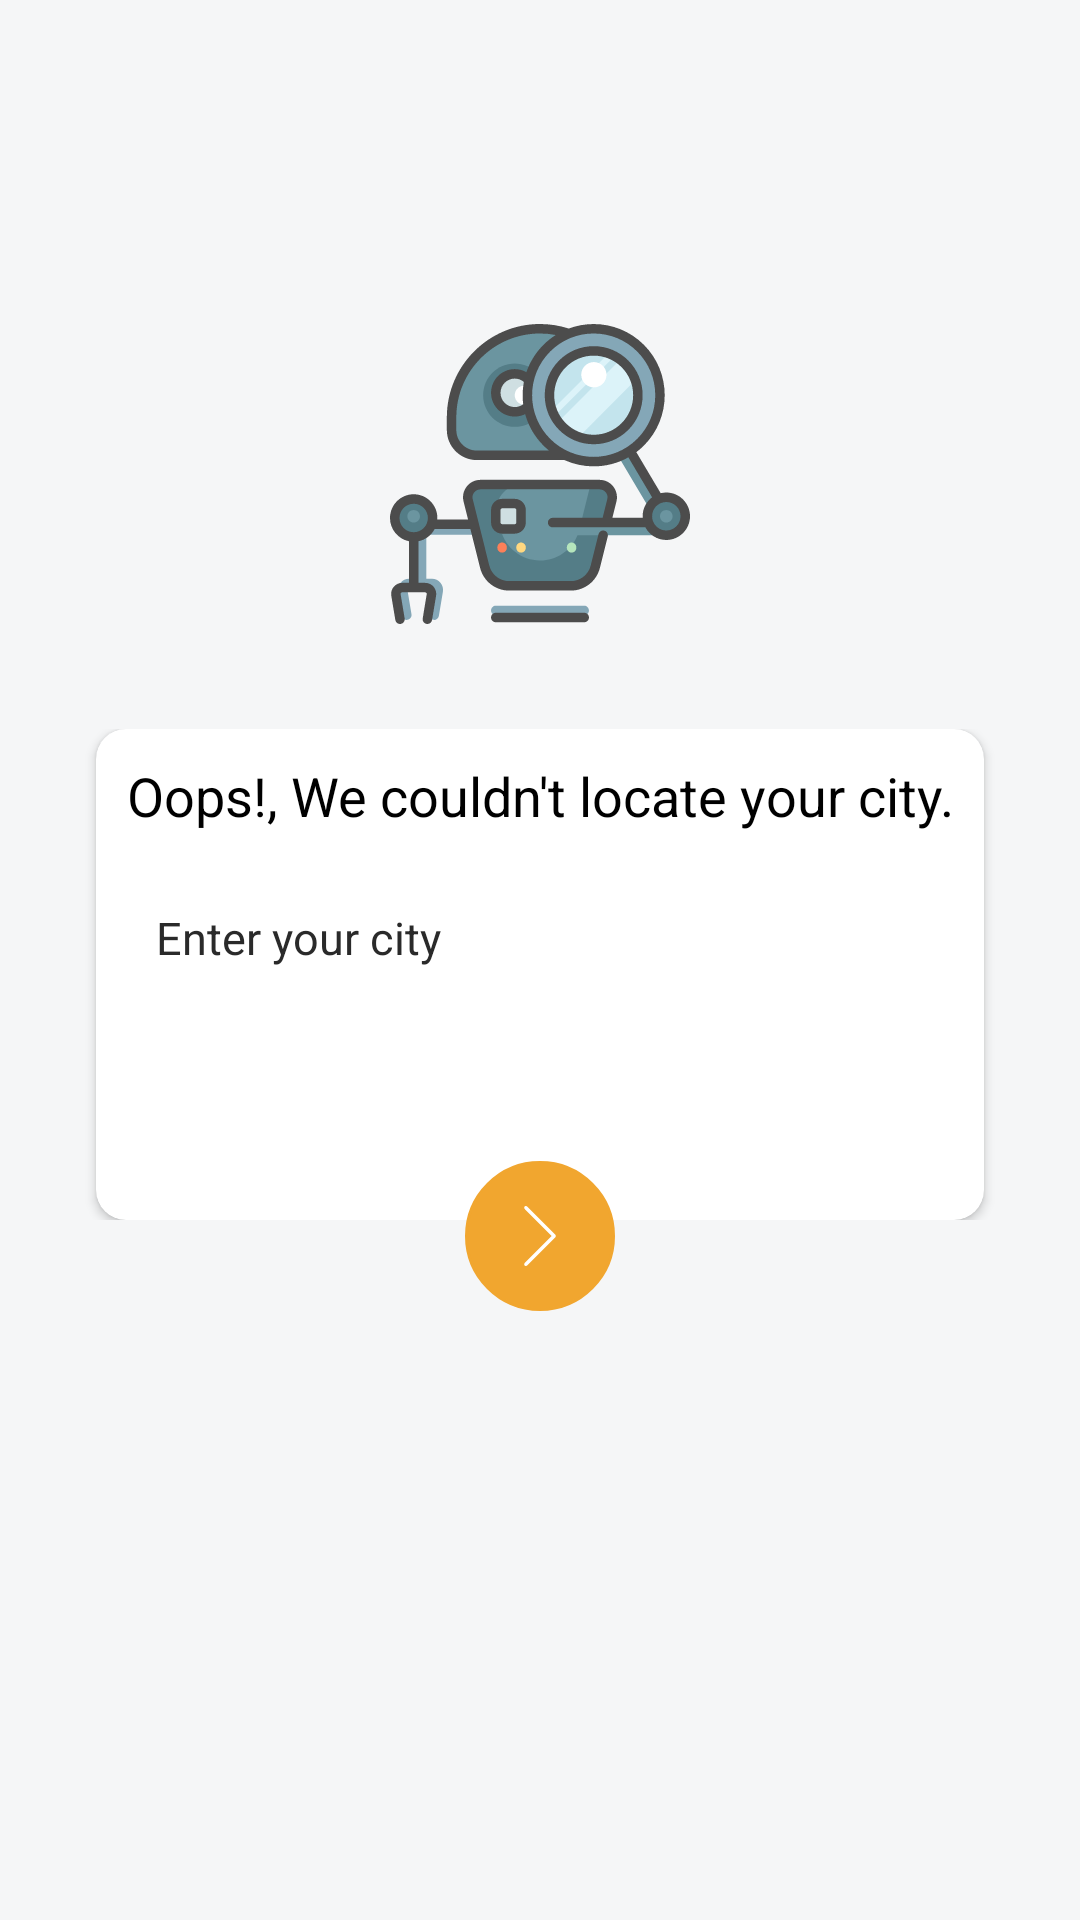

Write the Android layout XML for this screen, with the resource values it uses.
<!-- AndroidManifest.xml: activity theme Theme.AppCompat.NoActionBar -->
<!-- res/layout/activity_permission.xml -->
<?xml version="1.0" encoding="utf-8"?>
<RelativeLayout
    xmlns:android="http://schemas.android.com/apk/res/android"
    xmlns:app="http://schemas.android.com/apk/res-auto"
    xmlns:tools="http://schemas.android.com/tools"
    android:layout_width="match_parent"
    android:layout_height="match_parent"
    android:orientation="vertical"
    android:padding="@dimen/padding"
    android:id="@+id/rel_activity_permission"
    android:background="@color/background_grey"
    tools:context=".getpermission.view.PermissionActivity">

    <LinearLayout
        android:layout_width="match_parent"
        android:layout_height="wrap_content"
        android:orientation="vertical"
        android:id="@+id/ll_card"
        android:paddingTop="10dp"
        android:layout_centerInParent="true">

        <android.support.v7.widget.CardView
            android:layout_width="wrap_content"
            android:layout_height="wrap_content"
            android:orientation="vertical"
            android:layout_gravity="center_horizontal"
            app:cardBackgroundColor="@color/white"
            app:cardCornerRadius="@dimen/card_radius">

            <LinearLayout
                android:layout_width="match_parent"
                android:layout_height="match_parent"
                android:orientation="vertical"
                android:padding="@dimen/padding"
                android:layout_marginBottom="30dp">

                <TextView
                    android:layout_width="wrap_content"
                    android:layout_height="wrap_content"
                    android:text="@string/cannot_locate"
                    android:textSize="@dimen/medium_textsize"
                    android:textColor="@color/black"
                    android:gravity="center"/>

                <TextView
                    android:layout_width="wrap_content"
                    android:layout_height="wrap_content"
                    android:text="@string/enter_your_city"
                    android:textColor="@color/text_colour"
                    android:layout_marginTop="@dimen/para_margin"
                    android:textSize="@dimen/small_textsize"
                    android:layout_marginLeft="@dimen/padding"/>

                <EditText
                    android:layout_width="match_parent"
                    android:layout_height="wrap_content"
                    android:textSize="@dimen/big_textsize"
                    android:inputType="textCapSentences"
                    android:hint="@string/enter_your_city"
                    android:id="@+id/edt_city"
                    android:textColor="@color/black"/>
            </LinearLayout>

        </android.support.v7.widget.CardView>

    </LinearLayout>

    <RelativeLayout
        android:layout_width="50dp"
        android:layout_height="50dp"
        android:layout_centerHorizontal="true"
        android:id="@+id/rel_next"
        android:background="@drawable/circle_orange"
        android:layout_below="@id/ll_card"
        android:layout_marginTop="-20dp">

        <ImageView
            android:layout_width="20dp"
            android:layout_height="20dp"
            android:layout_centerInParent="true"
            app:srcCompat="@drawable/ic_arrow"/>
    </RelativeLayout>

    <ImageView
        android:layout_width="100dp"
        android:layout_height="150dp"
        android:layout_centerHorizontal="true"
        android:layout_above="@id/ll_card"
        app:srcCompat="@drawable/ic_cannot_find"/>

</RelativeLayout>
<!-- resources referenced by this layout -->
<resources>
  <color name="background_grey">#F5F6F7</color>
  <color name="black">#000000</color>
  <color name="text_colour">#2A2A2A</color>
  <color name="white">#ffffff</color>
  <dimen name="big_textsize">20dp</dimen>
  <dimen name="card_radius">10dp</dimen>
  <dimen name="medium_textsize">18dp</dimen>
  <dimen name="padding">10dp</dimen>
  <dimen name="para_margin">25dp</dimen>
  <dimen name="small_textsize">15dp</dimen>
  <!-- drawable circle_orange (drawable) -->
  <?xml version="1.0" encoding="UTF-8"?>
  <shape xmlns:android="http://schemas.android.com/apk/res/android"
      android:shape="oval">
      <corners android:radius="0dp" />
      <padding
          android:bottom="5dp"
          android:left="10dp"
          android:right="10dp"
          android:top="5dp" />
      <solid android:color="@color/button_orange" />
      <stroke
          android:width="1dp"
          android:color="@color/button_orange" />
  </shape>
  <!-- drawable ic_arrow (drawable) -->
  <?xml version="1.0" encoding="utf-8"?>
  <vector xmlns:android="http://schemas.android.com/apk/res/android"
      android:viewportWidth="477.175"
      android:viewportHeight="477.175"
      android:width="512dp"
      android:height="512dp">
      <path
          android:pathData="M360.731 229.075l-225.1 -225.1c-5.3 -5.3 -13.8 -5.3 -19.1 0 -5.3 5.3 -5.3 13.8 0 19.1l215.5 215.5 -215.5 215.5c-5.3 5.3 -5.3 13.8 0 19.1 2.6 2.6 6.1 4 9.5 4 3.4 0 6.9 -1.3 9.5 -4l225.1 -225.1c5.3 -5.2 5.3 -13.8 0.1 -19z"
          android:fillColor="@color/white" />
  </vector>
  <!-- drawable ic_cannot_find: vector/xml drawable (drawable, 10691 chars, omitted) -->
  <string name="cannot_locate">Oops!, We couldn\'t locate your city.</string>
  <string name="enter_your_city">Enter your city</string>
  <color name="button_orange">#f1a62f</color>
</resources>
